The GitHub repository CXLDILEI/deviceNet contains a labelled image folder "dataset" with 4 categories: fire hydrant pump start button, fire telephone, heat fire detector, smoke fire detector. Examples follow, each with its label.

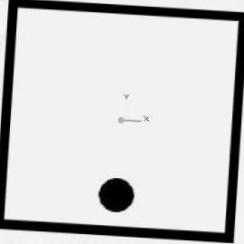
Label: heat fire detector

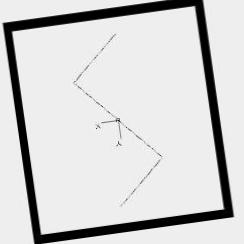
Label: smoke fire detector

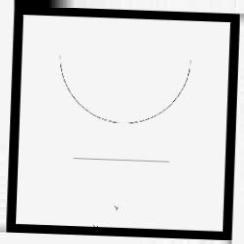
Label: fire hydrant pump start button

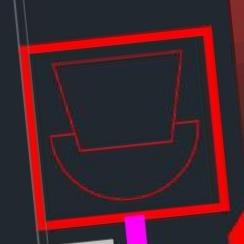
Label: fire telephone

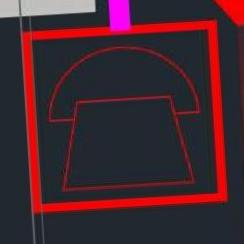
Label: fire telephone

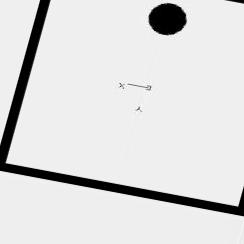
Label: heat fire detector
